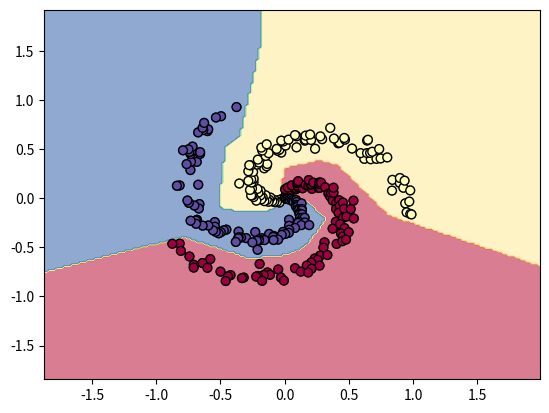

Source code (Python):
import numpy as np
import matplotlib.pyplot as plt

N = 100 #클래스당 포인트의 개수
D = 2   #차수
K = 3   #클래스 갯수
X = np.zeros((N*K,D))               # data matrix (300,2)
y = np.zeros(N*K, dtype='uint8')    # class labels (300, )

# print(X.shape, y.shape)

# 포인트를 랜덤하게 흩뿌리기 (매 실행 결과 달라짐)
for j in range(K) :
    ix = range(N*j, N*(j+1))
    # linsapce(start, stop, num) -> start와 stop 사이를 N개의 일정한 간격으로 나누어줌.
    r = np.linspace(0.0,1,N)                                 # radius
    t = np.linspace(j*4, (j+1)*4,N) + np.random.randn(N)*0.2 # theta

    #np.c_ : 두 개의 1차원 배열을 칼럼으로 세로로 붙여서 2차원 배열 만들기
    X[ix] = np.c_[r*np.sin(t),r*np.cos(t)]
    y[ix] = j

# data visualize
# https://matplotlib.org/stable/api/_as_gen/matplotlib.pyplot.scatter.html
plt.scatter(X[:,0],X[:,1],c=y,s=40,cmap=plt.cm.Spectral,alpha=0.9, edgecolors='black')
plt.show()


# 초기 파라미터는 랜덤하게 설정
h = 100 # size of hidden layer
W = 0.01 * np.random.randn(D,h)
b = np.zeros((1,h))
W2 = 0.01 * np.random.randn(h,K)
b2 = np.zeros((1,K))

# hyperparameters
step_size = 1e-0
reg = 1e-3 # regularization 강도

# gradient descent loop
num_examples = X.shape[0]
for i in range(10000):

  # evaluate class scores, [N x K]
  hidden_layer = np.maximum(0, np.dot(X, W) + b) # note, ReLU activation
  scores = np.dot(hidden_layer, W2) + b2

  # compute the class probabilities
  exp_scores = np.exp(scores)
  probs = exp_scores / np.sum(exp_scores, axis=1, keepdims=True) # [N x K]

  # compute the loss: average cross-entropy loss and regularization
  correct_logprobs = -np.log(probs[range(num_examples),y])
  data_loss = np.sum(correct_logprobs)/num_examples
  reg_loss = 0.5*reg*np.sum(W*W) + 0.5*reg*np.sum(W2*W2)
  loss = data_loss + reg_loss
  if i % 1000 == 0:
    print ("iteration %d: loss %f" % (i, loss))

  # compute the gradient on scores
  dscores = probs
  dscores[range(num_examples),y] -= 1
  dscores /= num_examples

  # backpropate the gradient to the parameters
  # first backprop into parameters W2 and b2
  dW2 = np.dot(hidden_layer.T, dscores)
  db2 = np.sum(dscores, axis=0, keepdims=True)
  # next backprop into hidden layer
  dhidden = np.dot(dscores, W2.T)
  # backprop the ReLU non-linearity
  dhidden[hidden_layer <= 0] = 0
  # finally into W,b
  dW = np.dot(X.T, dhidden)
  db = np.sum(dhidden, axis=0, keepdims=True)

  # add regularization gradient contribution
  dW2 += reg * W2
  dW += reg * W

  # perform a parameter update
  W += -step_size * dW
  b += -step_size * db
  W2 += -step_size * dW2
  b2 += -step_size * db2

# evaluate training set accuracy
hidden_layer = np.maximum(0, np.dot(X, W) + b)
scores = np.dot(hidden_layer, W2) + b2
predicted_class = np.argmax(scores, axis=1)
print ('training accuracy: %.2f' % (np.mean(predicted_class == y)))

h = 0.02
x_min = X[:, 0].min() - 1
x_max = X[:, 0].max() + 1
y_min = X[:, 1].min() - 1
y_max = X[:, 1].max() + 1

xx, yy = np.meshgrid(np.arange(x_min, x_max, h), np.arange(y_min, y_max, h))

Z = np.dot(np.maximum(0, np.dot(np.c_[xx.ravel(), yy.ravel()], W) + b), W2) + b2
Z = np.argmax(Z, axis=1)
Z = Z.reshape(xx.shape)

plt.contourf(xx, yy, Z, cmap=plt.cm.Spectral, alpha=0.6)
plt.scatter(X[:, 0], X[:, 1], c=y, s=40, cmap=plt.cm.Spectral, edgecolors='black')

plt.show()